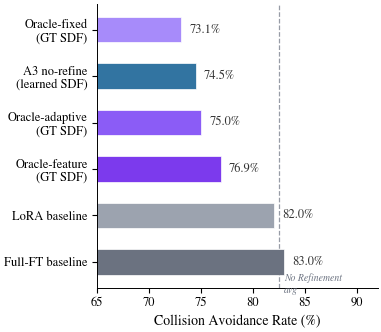

The script that saved this image: (Note: this script raises an exception after producing the figure.)
import matplotlib
matplotlib.use('Agg')
import matplotlib.pyplot as plt
import numpy as np

plt.rcParams.update({
    'font.family': 'serif',
    'font.serif': ['STIXGeneral', 'DejaVu Serif'],
    'mathtext.fontset': 'stix',
    'font.size': 9,
    'axes.titlesize': 10,
    'axes.labelsize': 10,
    'xtick.labelsize': 9,
    'ytick.labelsize': 9,
    'legend.fontsize': 8,
    'figure.dpi': 300,
    'savefig.dpi': 300,
    'savefig.bbox': 'tight',
    'savefig.pad_inches': 0.04,
    'axes.spines.top': False,
    'axes.spines.right': False,
    'pdf.fonttype': 42,
    'ps.fonttype': 42,
    'lines.linewidth': 1.5,
    'axes.linewidth': 0.7,
})

methods = [
    'Oracle-fixed\n(GT SDF)',
    'A3 no-refine\n(learned SDF)',
    'Oracle-adaptive\n(GT SDF)',
    'Oracle-feature\n(GT SDF)',
    'LoRA baseline',
    'Full-FT baseline',
]
cars = [73.1, 74.5, 75.0, 76.9, 82.0, 83.0]

colors = [
    '#A78BFA',  # oracle-fixed - light purple
    '#3274A1',  # A3 - blue
    '#8B5CF6',  # oracle-adaptive - purple
    '#7C3AED',  # oracle-feature - dark purple
    '#9CA3AF',  # LoRA baseline - gray
    '#6B7280',  # Full-FT baseline - darker gray
]

fig, ax = plt.subplots(figsize=(4, 3.5))

y_pos = np.arange(len(methods))
bars = ax.barh(y_pos, cars, height=0.55, color=colors, edgecolor='white', linewidth=0.5)

# Value labels
for bar, val in zip(bars, cars):
    ax.text(bar.get_width() + 0.8, bar.get_y() + bar.get_height() / 2,
            f'{val:.1f}%', va='center', ha='left', fontsize=9, color='#333333')

# Baseline average line
baseline_avg = (82.0 + 83.0) / 2
ax.axvline(x=baseline_avg, color='#6B7280', linestyle='--', linewidth=0.9, alpha=0.7, zorder=3)
ax.text(baseline_avg + 0.5, len(methods) - 0.3, 'No Refinement\navg', fontsize=7,
        color='#6B7280', va='bottom', ha='left', style='italic')

ax.set_yticks(y_pos)
ax.set_yticklabels(methods, fontsize=9)
ax.set_xlabel('Collision Avoidance Rate (%)', fontsize=10)
ax.set_xlim(65, 92)
ax.tick_params(axis='x', labelsize=9)
ax.spines['top'].set_visible(False)
ax.spines['right'].set_visible(False)
ax.invert_yaxis()

plt.tight_layout()
out = '/home/ubuntu/.agent-ml-research-be-idea-gen-0515/projects/diff_collision_sdf/artifacts/figures/fig_oracle_bar.pdf'
plt.savefig(out, bbox_inches='tight', dpi=300)
print(f'Saved: {out}')
plt.close()
